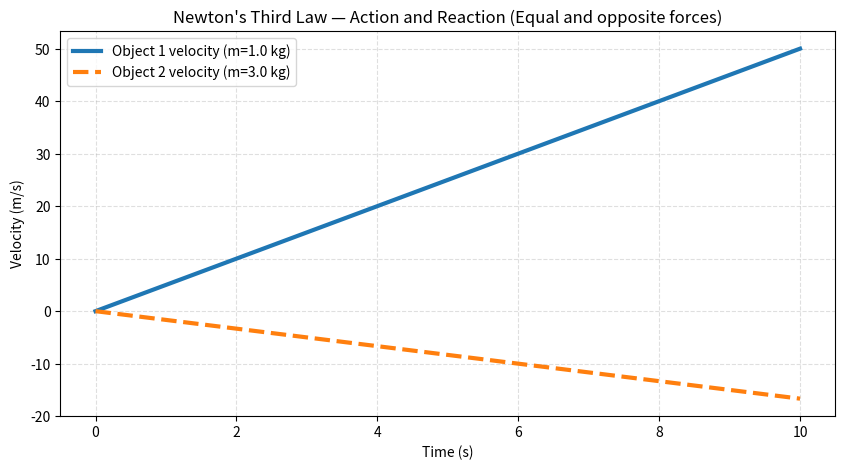

Write the Python code that produced this figure.
import numpy as np
import matplotlib.pyplot as plt

m1 = 1.0     
m2 = 3.0     
F_on_1 = 5.0     
F_on_2 = -5.0   

a1 = F_on_1 / m1
a2 = F_on_2 / m2

t = np.linspace(0, 10, 200)
v1 = a1 * t
v2 = a2 * t

plt.figure(figsize=(10, 5))
plt.plot(t, v1, label=f"Object 1 velocity (m={m1} kg)", linewidth=3)
plt.plot(t, v2, label=f"Object 2 velocity (m={m2} kg)", linestyle="--", linewidth=3)
plt.title("Newton's Third Law — Action and Reaction (Equal and opposite forces)")
plt.xlabel("Time (s)")
plt.ylabel("Velocity (m/s)")
plt.grid(True, linestyle="--", alpha=0.4)
plt.legend()
plt.show()